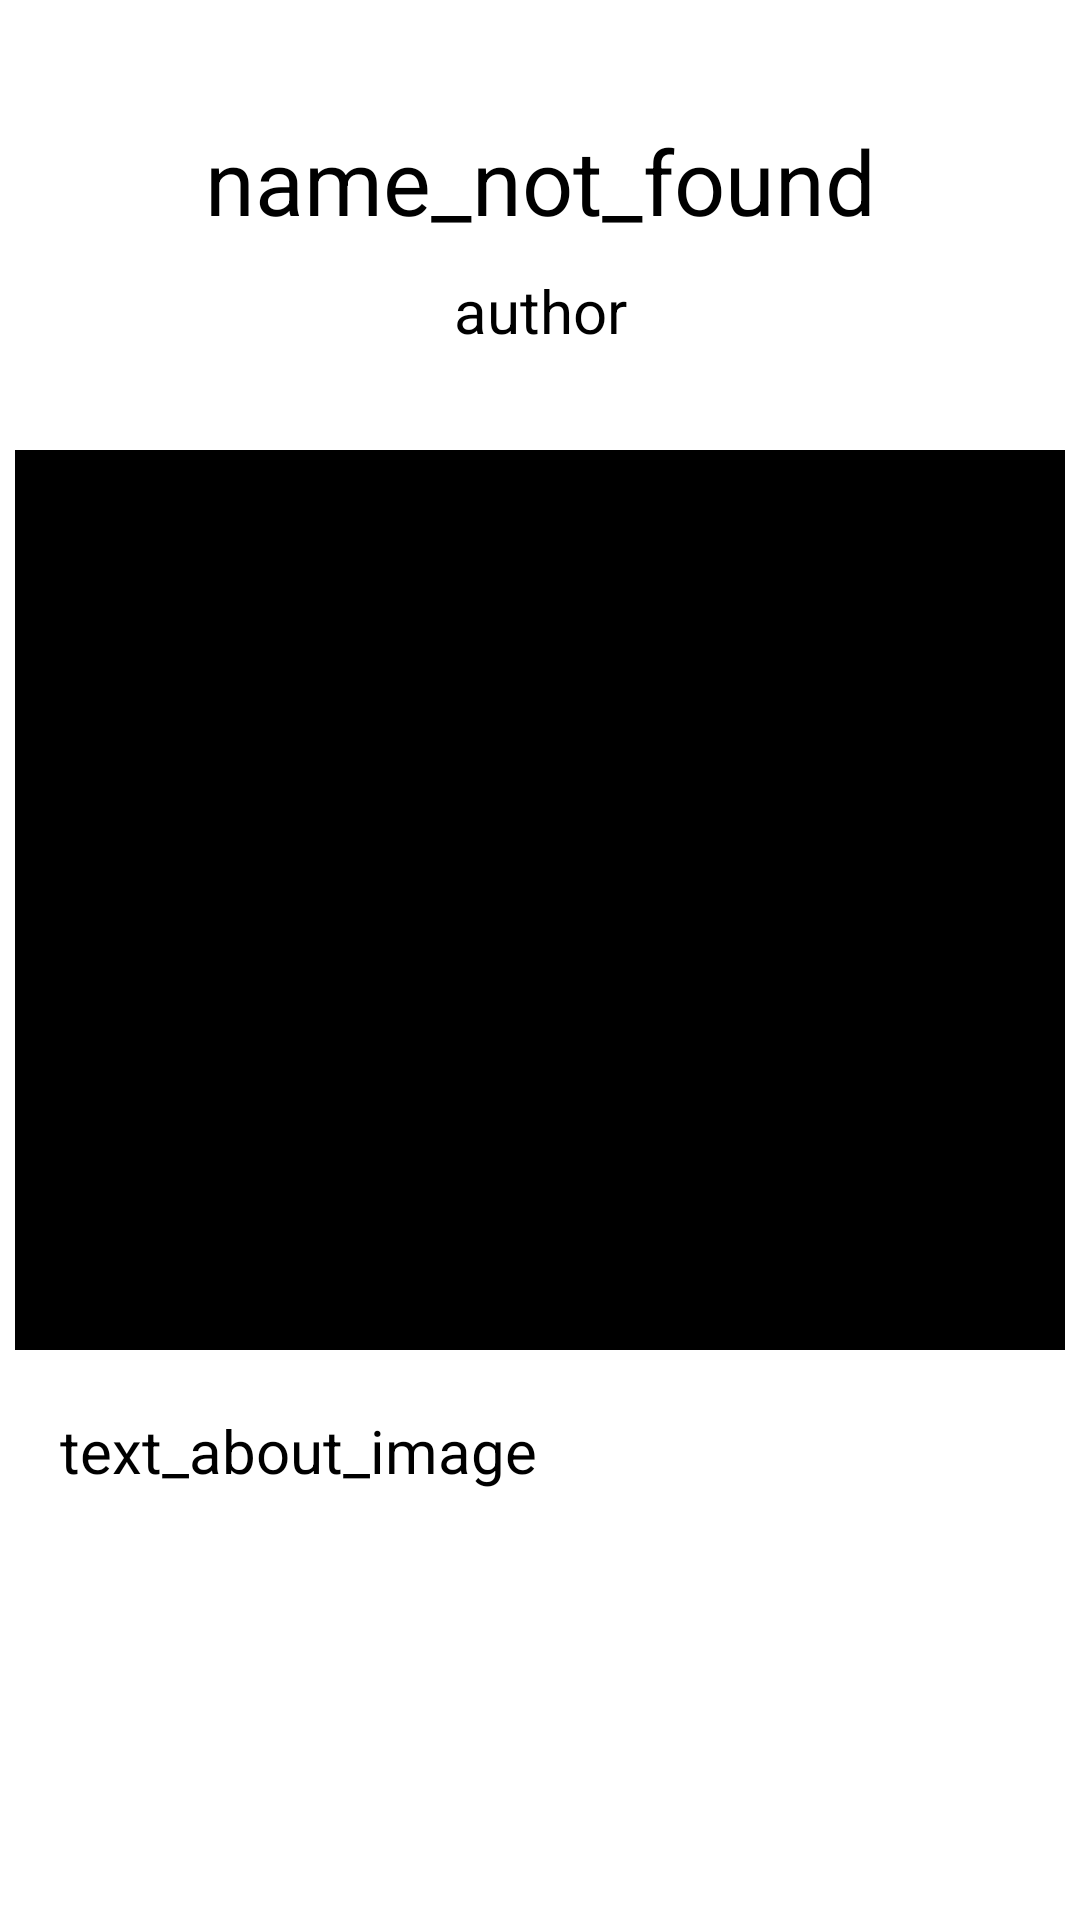

Here is an Android app screen rendered from its layout file. Give the layout XML and the strings, colors and styles it references.
<!-- AndroidManifest.xml: application theme Theme.ArtProject -->
<!-- res/layout/activity_art_view.xml -->
<?xml version="1.0" encoding="utf-8"?>
<FrameLayout xmlns:android="http://schemas.android.com/apk/res/android"
    xmlns:app="http://schemas.android.com/apk/res-auto"
    xmlns:tools="http://schemas.android.com/tools"
    android:layout_width="match_parent"
    android:layout_height="match_parent"
    tools:context=".Art_view">

    <ScrollView
        android:layout_width="match_parent"
        android:layout_height="match_parent">

        <FrameLayout
            android:layout_width="match_parent"
            android:layout_height="match_parent">

            <TextView
                android:id="@+id/name_"
                android:layout_width="match_parent"
                android:layout_height="wrap_content"
                android:layout_marginTop="40dp"
                android:gravity="center"
                android:text="name_not_found"
                android:textColor="@color/black"
                android:textSize="30sp"
                app:layout_constraintEnd_toEndOf="parent"
                app:layout_constraintStart_toStartOf="parent"
                app:layout_constraintTop_toTopOf="parent" />

            <TextView
                android:id="@+id/author"
                android:layout_width="match_parent"
                android:layout_height="wrap_content"
                android:layout_marginTop="90dp"
                android:gravity="center"
                android:text="author"
                android:textColor="@color/black"
                android:textSize="20sp"
                app:layout_constraintEnd_toEndOf="parent"
                app:layout_constraintStart_toStartOf="@+id/name_" />

            <TextView
                android:id="@+id/text_about_pict"
                android:layout_width="wrap_content"
                android:layout_height="wrap_content"
                android:layout_marginLeft="20dp"
                android:layout_marginTop="470dp"
                android:width="330dp"
                android:text="text_about_image"
                android:textColor="@color/black"
                android:textSize="20sp"
                app:layout_constraintStart_toStartOf="@+id/image" />

            <ImageView
                android:id="@+id/image"
                android:layout_width="350dp"
                android:layout_height="300dp"
                android:layout_gravity="center_horizontal"
                android:layout_marginTop="150dp"
                android:src="@color/black" />


        </FrameLayout>
    </ScrollView>
</FrameLayout>
<!-- resources referenced by this layout -->
<resources>
  <color name="black">#FF000000</color>
  <style name="Theme.ArtProject" parent="Theme.MaterialComponents.DayNight.DarkActionBar">
          
          <item name="colorPrimary">@color/beaut_pink</item>
          <item name="colorPrimaryVariant">@color/beaut_pink</item>
          <item name="colorOnPrimary">@color/white</item>
          
          <item name="colorSecondary">@color/beaut_blue</item>
          <item name="colorSecondaryVariant">@color/beaut_blue</item>
          <item name="colorOnSecondary">@color/black</item>
          
          <item name="android:statusBarColor">?attr/colorPrimaryVariant</item>
          
      </style>
  <color name="beaut_pink">#FFE9E7</color>
  <color name="white">#FFFFFFFF</color>
  <color name="beaut_blue">#C6E2F7</color>
</resources>
